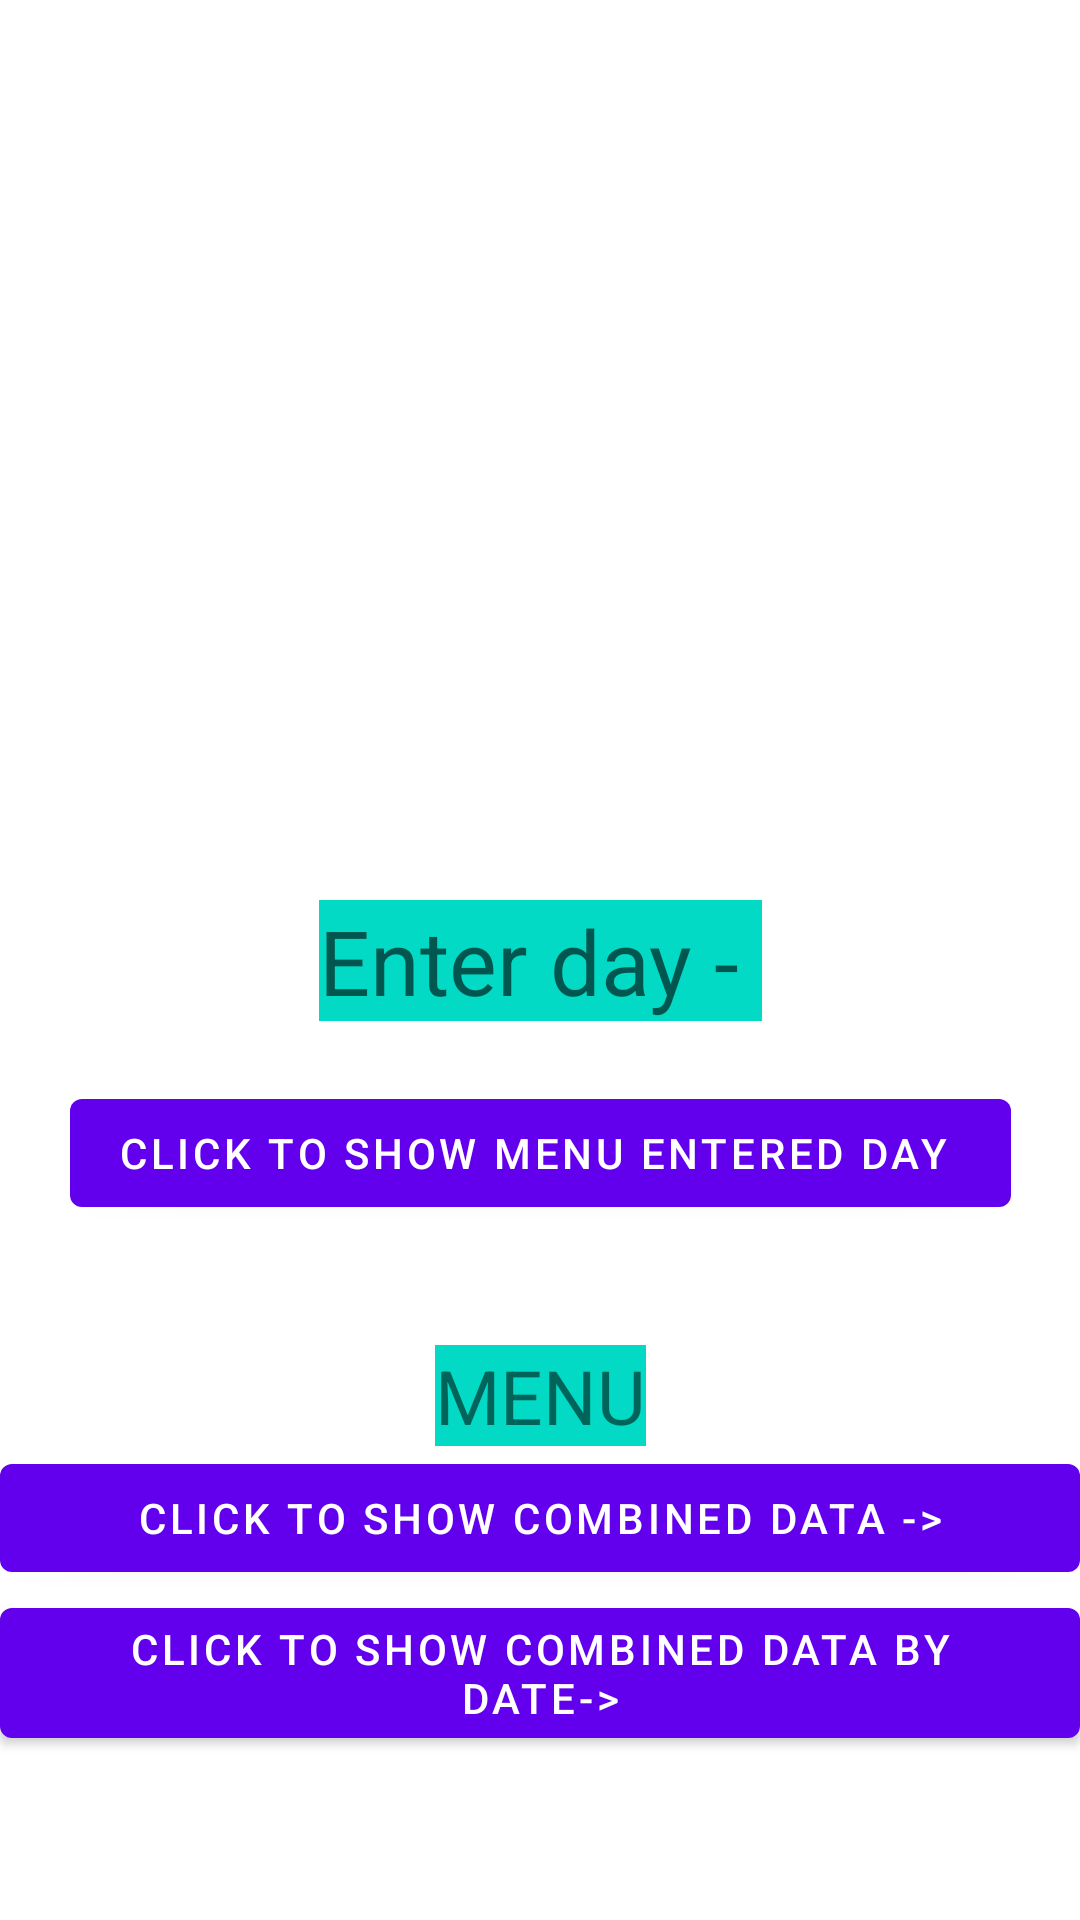

Produce the Android XML layout that renders to this screen, including the resource entries it uses.
<!-- AndroidManifest.xml: activity theme Theme.HostelMessMenuApp.NoActionBar -->
<!-- res/layout/activity_show_data.xml -->
<?xml version="1.0" encoding="utf-8"?>
<androidx.constraintlayout.widget.ConstraintLayout xmlns:android="http://schemas.android.com/apk/res/android"
    xmlns:app="http://schemas.android.com/apk/res-auto"
    xmlns:tools="http://schemas.android.com/tools"
    android:layout_width="match_parent"
    android:layout_height="match_parent"
    tools:context=".Activities.ShowDataActivity">

    <androidx.appcompat.widget.AppCompatEditText
        android:id="@+id/editText"
        android:layout_width="wrap_content"
        android:layout_height="wrap_content"
        android:hint="Enter day - "
        android:inputType="number"
        app:layout_constraintTop_toTopOf="parent"
        app:layout_constraintBottom_toBottomOf="parent"
        app:layout_constraintStart_toStartOf="parent"
        app:layout_constraintEnd_toEndOf="parent"
        android:textSize="30dp"
        android:background="@color/teal_200"
        />

    <Button
        android:id="@+id/button"
        android:text="Click to show menu entered day "
        android:layout_margin="20dp"
        android:layout_width="wrap_content"
        android:layout_height="wrap_content"
        app:layout_constraintTop_toBottomOf="@+id/editText"
        app:layout_constraintStart_toStartOf="parent"
        app:layout_constraintEnd_toEndOf="parent"
        app:layout_constraintBottom_toTopOf="@+id/textView"
        />

    <TextView
        android:id="@+id/textView"
        android:text="MENU"
        android:textSize="25dp"
        android:layout_marginTop="20dp"
        android:background="@color/teal_200"
        android:layout_width="wrap_content"
        android:layout_height="wrap_content"
        app:layout_constraintTop_toBottomOf="@+id/button"
        app:layout_constraintStart_toStartOf="parent"
        app:layout_constraintEnd_toEndOf="parent"
        app:layout_constraintBottom_toTopOf="@+id/btnCombinedData"
        />

    <Button
        android:id="@+id/btnCombinedData"
        android:layout_width="match_parent"
        android:layout_height="wrap_content"
        android:text="CLick to show Combined Data ->"
        app:layout_constraintStart_toStartOf="parent"
        app:layout_constraintEnd_toEndOf="parent"
        app:layout_constraintTop_toBottomOf="@+id/textView"
        />

    <Button
        android:id="@+id/btnDatabyDate"
        android:layout_width="match_parent"
        android:layout_height="wrap_content"
        android:text="CLick to show Combined Data by DATE->"
        app:layout_constraintStart_toStartOf="parent"
        app:layout_constraintEnd_toEndOf="parent"
        app:layout_constraintTop_toBottomOf="@+id/btnCombinedData"
        />




</androidx.constraintlayout.widget.ConstraintLayout>
<!-- resources referenced by this layout -->
<resources>
  <style name="Theme.HostelMessMenuApp.NoActionBar">
          <item name="windowActionBar">false</item>
          <item name="windowNoTitle">true</item>
      </style>
  <!-- not gathered from this repository: default colours our renderer supplied (Android Studio template values) -->
  <color name="teal_200">#FF03DAC5</color>
</resources>
